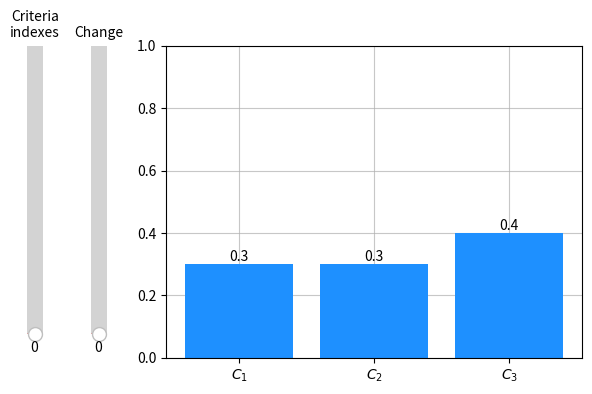

Reproduce this figure in Python.
# [redacted]

import numpy as np
from itertools import product

import matplotlib.pyplot as plt
from matplotlib.widgets import Slider

def percentage_modification(weights: np.ndarray, percentages: int | np.ndarray, direction: None | np.ndarray = None, indexes: None | np.ndarray = None, step: int | float = 1):
    """
    Modify a set of criteria weights based on specified percentage changes, directions, and indexes.

    Parameters
    ----------
    weights : ndarray
        1D array representing the initial criteria weights. Should sum up to 1.

    percentages : int | ndarray
        Percentage changes to be applied to the criteria weights. 
        If int, the same percentage change is applied to all criteria.
        If ndarray, it specifies the percentage change for each criterion individually.

    direction : None | ndarray, optional, default=None
        Direction of the modification for each criterion. If None, both increase and decrease directions are considered.
        If ndarray, it specifies the direction (1 for increase, -1 for decrease) for each criterion individually.

    indexes : None | ndarray, optional, default=None
        Indexes of the criteria to be modified. If None, all criteria are considered subsequently.
        If ndarray, it specifies the indexes or combinations of indexes for the criteria to be modified.

    step : int | float, optional, default=1
        Step size for the percentage change.

    Returns
    -------
    List[Tuple[int | tuple, tuple, ndarray]]
        A list of tuples containing information about the modified criteria index, percentage change,
        and the resulting criteria weights.

    ## Examples
    --------
    ### Example 1: Modify weights with a single percentage change
    >>> weights = np.array([0.3, 0.3, 0.4])
    >>> percentage = 5
    >>> results = percentage_modification(weights, percentage)
    >>> for r in results:
    ...     print(r)

    # Example 2: Modify weights with percentages, specific indexes, and step size
    >>> weights = np.array([0.3, 0.3, 0.4])
    >>> percentages = np.array([5, 5, 5])
    >>> indexes = np.array([[0, 1], 2], dtype='object')
    >>> results = percentage_modification(weights, percentages, indexes=indexes)
    >>> for r in results:
    ...     print(r)

    ### Example 3: Modify weights with percentages and specific direction for each criterion
    >>> weights = np.array([0.3, 0.3, 0.4])
    >>> percentages = np.array([6, 4, 5])
    >>> direction = np.array([-1, 1, -1])
    >>> results = percentage_modification(weights, percentages, direction=direction)
    >>> for r in results:
    ...     print(r)

    ### Example 4: Modify weights with percentages, specific indexes, and individual step sizes
    >>> weights = np.array([0.3, 0.3, 0.4])
    >>> percentages = np.array([6, 4, 8])
    >>> indexes = np.array([0, 2])
    >>> step = 2
    >>> results = percentage_modification(weights, percentages, indexes=indexes, step=step)
    >>> for r in results:
    ...     print(r)
    """

    def modify_weights(weights, crit_idx, diff, direction_val):
        new_weights = weights.copy()

        modified_criteria = 1
        if isinstance(crit_idx, (int, np.integer)):
            new_weights[crit_idx] = weights[crit_idx] + diff * direction_val
        else:
            modified_criteria = len(crit_idx)
            new_weights[crit_idx] = weights[crit_idx] + diff * direction_val
        
        equal_diff = np.sum(diff) / (weights.shape[0] - modified_criteria)
        # adjust weights to sum up to 1
        for idx, w in enumerate(weights):
            if isinstance(crit_idx, (int, np.integer)):
                if crit_idx != idx:
                    new_weights[idx] = w + equal_diff * (direction_val * -1)
            else:
                if idx not in crit_idx:
                    new_weights[idx] = w + equal_diff * (direction_val * -1)
        
        return new_weights / np.sum(new_weights)


    # weights dimension
    if weights.ndim != 1:
        raise ValueError('Weights should be given as one dimensional array')

    # weights sum to 1
    if np.round(np.sum(weights), 3) != 1:
        raise ValueError('Weights vector should sum up to 1')

    if isinstance(percentages, np.ndarray):
        # check if weights and percentages have the same length
        if weights.shape[0] != percentages.shape[0]:
            raise ValueError('Weights and percentages have different length')

    if direction is not None:
        # check if weights and direction have the same length
        if weights.shape[0] != direction.shape[0]:
            raise ValueError('Weights and direction have different length')

    if indexes is not None:
        for c_idx in indexes:
            if isinstance(c_idx, (int, np.integer)):
                if c_idx < 0 or c_idx >= weights.shape[0]:
                    raise IndexError(f'Given index ({c_idx}) out of range')
            elif isinstance(c_idx, list):
                if any([idx < 0 or idx >= weights.shape[0] for idx in c_idx]):
                    raise IndexError(f'Given indexes ({c_idx}) out of range')

    results = []

    # size of changes of criteria weights
    percentages_values = None
    if isinstance(percentages, (int, np.integer)):
        percentages_values = np.array([percentages] * weights.shape[0])
    if isinstance(percentages, np.ndarray):
        percentages_values = percentages

    # vectors with subsequent changes for criteria
    percentages_changes = np.array([np.arange(step, p+step, step) / 100 for p in percentages_values], dtype='object')

    # increasing or decreasing weights
    direction_values = None
    if direction is None:
        direction_values = np.array([[-1, 1]] * weights.shape[0])
    else:
        direction_values = np.array([[val] for val in direction])

    # criteria indexes to modify weights values
    indexes_values = None
    if indexes is None:
        indexes_values = np.arange(0, weights.shape[0], dtype=int)
    else:
        indexes_values = indexes

    for crit_idx in indexes_values:
        if isinstance(crit_idx, (int, np.integer)):
            changes = percentages_changes[crit_idx]
        else:
            changes = list(product(*percentages_changes[crit_idx]))
        
        for change in changes:
            diff = weights[crit_idx] * change

            change_direction = direction_values[crit_idx]
            if not isinstance(crit_idx, (int, np.integer)):
                change_direction = [direction_values[crit_idx][0]]
                
            for val in change_direction:
                if isinstance(val, (int, np.integer)):
                    new_weights = modify_weights(weights, crit_idx, diff, val)
                    results.append((crit_idx, change * val, new_weights))
                else:
                    for v in val:
                        change_val = tuple(c * v for c in change)
                        new_weights = modify_weights(weights, crit_idx, diff, v)
                        results.append((tuple(crit_idx), change_val, new_weights))

    return results


def visualize_slider(results, color: str = 'dodgerblue', sort_values: bool = True, grid_on: bool = True, percentage_change: bool = False, annotate_bars: bool = False):
    fig, ax = plt.subplots()
    plt.subplots_adjust(left=0.25, right=0.9, top=0.9, bottom=0.25)

    # Initial weights
    initial_weights = np.array([0.3, 0.3, 0.4])

    # Plot initial state
    bars = ax.bar(np.arange(len(initial_weights)), initial_weights, align='center', color=color)

    if annotate_bars:
        for idx, w in enumerate(initial_weights):
            ax.text(idx, w, np.round(w, 4), ha='center', va='bottom', fontsize=10, color='black')

    ax.set_ylim(0, 1)
    ax.set_xticks(np.arange(len(initial_weights)))
    ax.set_xticklabels([f'$C_{{{i+1}}}$' for i in range(len(initial_weights))])
    if grid_on:
        ax.grid(which='both', alpha=0.7)
        ax.set_axisbelow(True)

    crit_indexes = [None]
    for r in results:
        if r[0] not in crit_indexes:
            crit_indexes.append(r[0])

    change_values = []
    change_values_sizes = []
    for cidx in crit_indexes:
        temp = []
        for r in results:
            if r[0] == cidx:
                temp.append(r[1])

        if sort_values:
            change_values.append(sorted(temp))
        else:
            change_values.append(temp)
        change_values_sizes.append(len(temp))

    # Create a slider on the left side
    # [x position, y position, width, height]
    crit_slider_ax = plt.axes([0.02, 0.3, 0.05, 0.6])
    criteria_slider = Slider(crit_slider_ax, 'Criteria\nindexes', 0, len(crit_indexes)-1, valinit=0, valstep=np.arange(0, len(crit_indexes)+1), orientation='vertical')
    
    change_slider_ax = plt.axes([0.12, 0.3, 0.05, 0.6])
    change_slider = Slider(change_slider_ax, 'Change', 0, 1, valinit=0, valstep=1, orientation='vertical')

    def update_criteria(val):
        ax.clear()
        
        # get criteria idx
        criteria_idx = criteria_slider.val
        change_slider.set_val(0)

        # adjust change slider values
        change_slider.valmax = change_values_sizes[criteria_idx]-1
        change_slider.ax.set_ylim(0, change_slider.valmax)

        modified_weights = initial_weights

        # Plot modified state
        bars = ax.bar(np.arange(len(modified_weights)), modified_weights, align='center', color=color, alpha=0.5)

        title = ''
        if crit_indexes[criteria_idx] is not None:    
            if isinstance(crit_indexes[criteria_idx], (tuple)):
                for crit_idx in crit_indexes[criteria_idx]:
                    bars[crit_idx].set_alpha(1)
                    title += f'$C_{{{crit_idx+1}}}$ No change '
            else:
                bars[criteria_idx].set_alpha(1)
                title = f'$C_{{{criteria_idx+1}}}$ No change'

        ax.set_ylim(0, 1)
        ax.set_xticks(np.arange(len(modified_weights)))
        ax.set_xticklabels([f'$C_{{{i+1}}}$' for i in range(len(modified_weights))])
        if grid_on:
            ax.grid(which='both', alpha=0.7)
            ax.set_axisbelow(True)

        ax.set_title(f'{title}')

        if annotate_bars:
            for idx, w in enumerate(modified_weights):
                ax.text(idx, w, np.round(w, 4), ha='center', va='bottom', fontsize=10, color='black')

        plt.draw()

    def update_change(val):
        ax.clear()
        
        # get criteria idx
        criteria_idx = criteria_slider.val
        change = change_slider.val

        if criteria_idx == 0 or change == 0:
            modified_weights = initial_weights
        else:
            modified_weights = [r[2] for r in results if crit_indexes[criteria_idx] == r[0] and change_values[criteria_idx][change] == r[1]][0]

        # Plot modified state
        bars = ax.bar(np.arange(len(modified_weights)), modified_weights, align='center', color=color, alpha=0.5)

        title = ''
        change_label = '% change' if percentage_change else ' change'
        if crit_indexes[criteria_idx] is not None:    
            if isinstance(crit_indexes[criteria_idx], (tuple)):
                for i, crit_idx in enumerate(crit_indexes[criteria_idx]):
                    bars[crit_idx].set_alpha(1)
                    change_value = change_values[criteria_idx][change][i] * 100 if percentage_change else change_values[criteria_idx][change][i]
                    title += f'$C_{{{crit_idx+1}}}$ {change_value} {change_label} '   
            else:
                bars[criteria_idx].set_alpha(1)
                change_value = change_values[criteria_idx][change] * 100 if percentage_change else change_values[criteria_idx][change]
                title = f'$C_{{{criteria_idx+1}}}$ {change_value} {change_label}'

        ax.set_ylim(0, 1)
        ax.set_xticks(np.arange(len(modified_weights)))
        ax.set_xticklabels([f'$C_{{{i+1}}}$' for i in range(len(modified_weights))])
        if grid_on:
            ax.grid(which='both', alpha=0.7)
            ax.set_axisbelow(True)

        ax.set_title(f'{title}')

        if annotate_bars:
            for idx, w in enumerate(modified_weights):
                ax.text(idx, w, np.round(w, 4), ha='center', va='bottom', fontsize=10, color='black')


        plt.draw()

    # Attach the update function to the slider
    criteria_slider.on_changed(update_criteria)
    change_slider.on_changed(update_change)

    plt.show()

# Example usage
weights = np.array([0.3, 0.3, 0.4])
percentages = np.array([5, 5, 5])
indexes = np.array([[0, 1], 2], dtype='object')
results = percentage_modification(weights, percentages, indexes=indexes)
visualize_slider(results, percentage_change=True, annotate_bars=True)